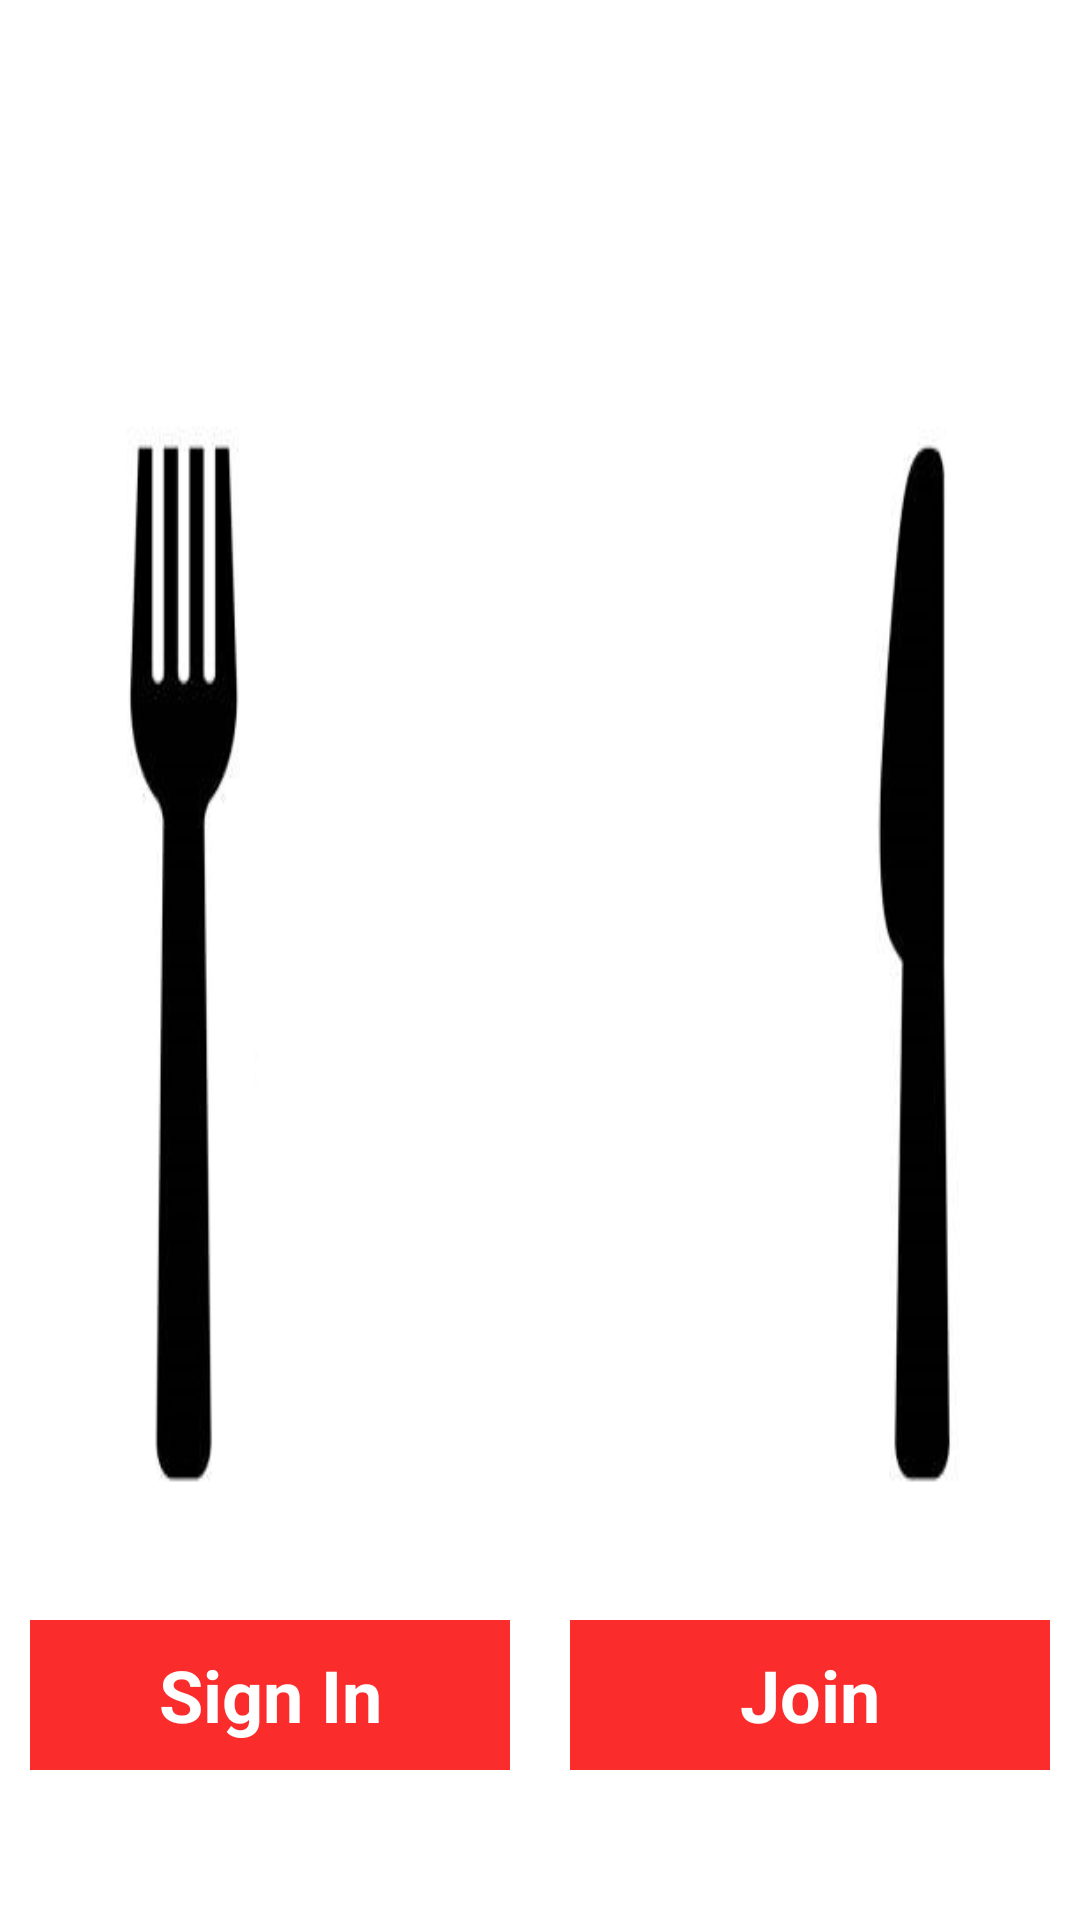

Layout XML and referenced resources for this Android screen:
<!-- AndroidManifest.xml: application theme Theme.RasMenu -->
<!-- res/layout/activity_main.xml -->
<?xml version="1.0" encoding="utf-8"?>
<RelativeLayout xmlns:android="http://schemas.android.com/apk/res/android"
    xmlns:app="http://schemas.android.com/apk/res-auto"
    xmlns:tools="http://schemas.android.com/tools"
    android:layout_width="match_parent"
    android:layout_height="match_parent"
    android:background="@drawable/photo"
    tools:context=".MainActivity">

    <LinearLayout
        android:layout_marginTop="85dp"
        android:layout_below="@+id/img2"
        android:layout_width="match_parent"
        android:layout_height="wrap_content">

        <TextView
            android:id="@+id/in"
            android:layout_width="100dp"
            android:layout_height="50dp"
            android:layout_margin="10dp"
            android:layout_weight="1"
            android:background="#FA2C2C"
            android:gravity="center"
            android:text="Sign In"
            android:textColor="#fff"
            android:textSize="24sp"
            android:textStyle="bold" />

        <TextView
            android:id="@+id/up"
            android:layout_width="100dp"
            android:layout_height="50dp"
            android:layout_margin="10dp"
            android:layout_weight="1"
            android:background="#FA2C2C"
            android:gravity="center"
            android:text="Join"
            android:textColor="#fff"
            android:textSize="24sp"
            android:textStyle="bold" />

    </LinearLayout>

    <ImageView
        android:id="@+id/img2"
        android:layout_width="250dp"
        android:layout_height="250dp"
        android:layout_centerInParent="true"
        android:src="@drawable/resturant2" />

</RelativeLayout>
<!-- resources referenced by this layout -->
<resources>
  <!-- drawable photo: jpg bitmap (drawable-v24, 15828 bytes) -->
  <style name="Theme.RasMenu" parent="Theme.AppCompat.Light.DarkActionBar">
          
          <item name="colorPrimary">@color/purple_500</item>
          <item name="colorPrimaryVariant">@color/purple_700</item>
          <item name="colorOnPrimary">@color/white</item>
          
          <item name="colorSecondary">@color/teal_200</item>
          <item name="colorSecondaryVariant">@color/teal_700</item>
          <item name="colorOnSecondary">@color/black</item>
          
          <item name="android:statusBarColor" tools:targetApi="l">?attr/colorPrimaryVariant</item>
          
      </style>
  <!-- not gathered from this repository: default colours our renderer supplied (Android Studio template values) -->
  <color name="purple_500">#FF6200EE</color>
  <color name="purple_700">#FF3700B3</color>
  <color name="teal_200">#FF03DAC5</color>
  <color name="teal_700">#FF018786</color>
  <color name="black">#FF000000</color>
  <color name="white">#FFFFFFFF</color>
</resources>
